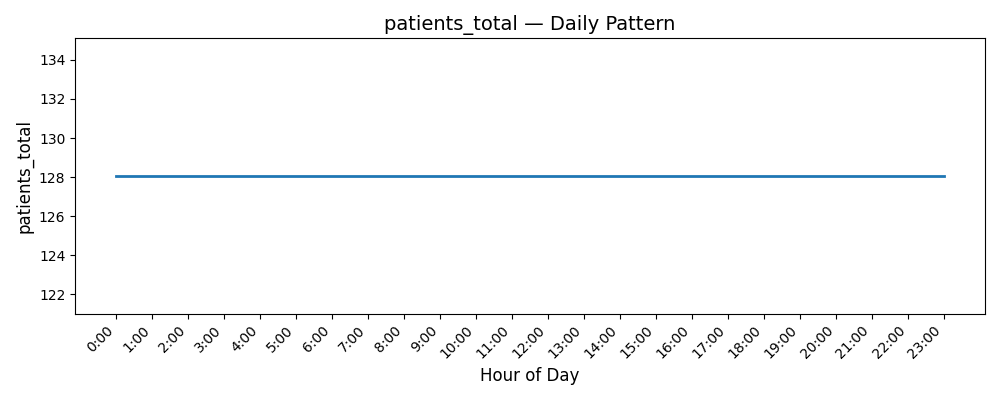

The file beside this chart, header and first rows:
Date, patients_total
0, 128.1
1, 128.1
2, 128.1
3, 128.1
4, 128.1
5, 128.1
6, 128.1
7, 128.1
8, 128.1
9, 128.1
10, 128.1
11, 128.1
12, 128.1
13, 128.1
14, 128.1
15, 128.1
16, 128.1
17, 128.1
18, 128.1
19, 128.1
20, 128.1
21, 128.1
22, 128.1
23, 128.1
